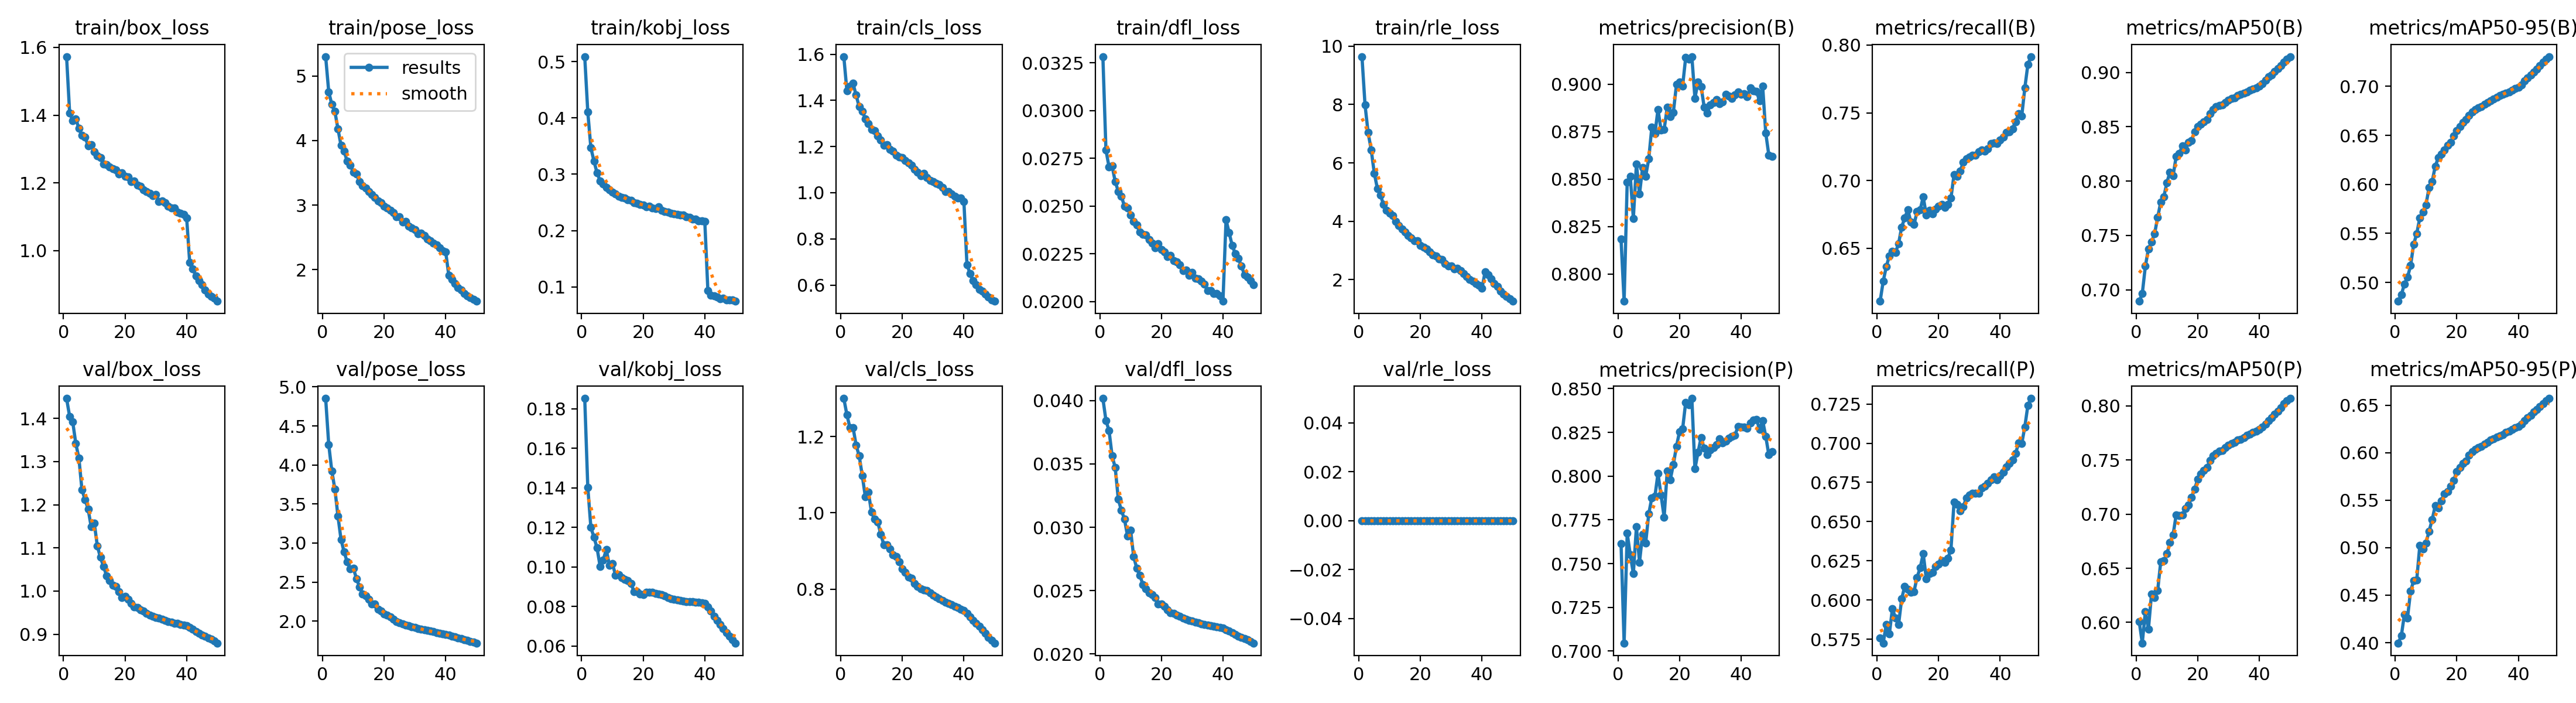

Data behind this chart, as committed beside it:
epoch, time, train/box_loss, train/pose_loss, train/kobj_loss, train/cls_loss, train/dfl_loss, train/rle_loss, metrics/precision(B), metrics/recall(B), metrics/mAP50(B), metrics/mAP50-95(B), metrics/precision(P), metrics/recall(P), metrics/mAP50(P), metrics/mAP50-95(P), val/box_loss, val/pose_loss, val/kobj_loss, val/cls_loss, val/dfl_loss, val/rle_loss, lr/pg0, lr/pg1
1, 1002, 1.573, 5.301, 0.5089, 1.59, 0.03283, 9.645, 0.8183, 0.611, 0.6895, 0.4809, 0.7616, 0.5758, 0.601, 0.3996, 1.446, 4.852, 0.1852, 1.3, 0.04017, 0, 0.009996, 0.003332
2, 1775, 1.406, 4.757, 0.4102, 1.443, 0.02792, 7.985, 0.7856, 0.6257, 0.6964, 0.4874, 0.7046, 0.5726, 0.5809, 0.4074, 1.404, 4.263, 0.1402, 1.257, 0.03842, 0, 0.0196, 0.006533
3, 2484, 1.384, 4.559, 0.3468, 1.461, 0.02705, 7.035, 0.8484, 0.6365, 0.7217, 0.4986, 0.7674, 0.5844, 0.6102, 0.4299, 1.392, 3.923, 0.12, 1.223, 0.03763, 0, 0.02881, 0.009603
4, 3163, 1.39, 4.449, 0.3233, 1.474, 0.0271, 6.452, 0.8514, 0.6445, 0.7378, 0.5052, 0.755, 0.5783, 0.5937, 0.4262, 1.342, 3.69, 0.1151, 1.224, 0.03563, 0, 0.02822, 0.009406
5, 3841, 1.361, 4.18, 0.3024, 1.423, 0.02628, 5.646, 0.8293, 0.6477, 0.7438, 0.5172, 0.7443, 0.5946, 0.6262, 0.4542, 1.308, 3.343, 0.1096, 1.177, 0.03472, 0, 0.02762, 0.009208
6, 4519, 1.34, 3.923, 0.2883, 1.372, 0.02577, 5.127, 0.858, 0.647, 0.7515, 0.539, 0.771, 0.5884, 0.6229, 0.4653, 1.234, 3.043, 0.1003, 1.149, 0.03223, 0, 0.02703, 0.00901
7, 5199, 1.336, 3.835, 0.2832, 1.354, 0.02552, 4.901, 0.842, 0.6535, 0.7667, 0.5498, 0.7508, 0.5844, 0.6293, 0.4662, 1.212, 2.884, 0.1035, 1.097, 0.03133, 0, 0.02644, 0.008812
8, 5874, 1.309, 3.678, 0.2766, 1.32, 0.02499, 4.57, 0.8562, 0.6657, 0.7807, 0.5659, 0.7668, 0.6008, 0.6561, 0.5024, 1.19, 2.758, 0.1088, 1.042, 0.03066, 0, 0.02584, 0.008614
9, 6543, 1.312, 3.621, 0.2725, 1.299, 0.02489, 4.375, 0.8515, 0.6725, 0.7856, 0.5718, 0.7618, 0.6088, 0.6571, 0.4988, 1.149, 2.669, 0.101, 1.054, 0.02933, 0, 0.02525, 0.008416
10, 7216, 1.292, 3.51, 0.2686, 1.275, 0.02454, 4.275, 0.8606, 0.6784, 0.7987, 0.5792, 0.7784, 0.6068, 0.6633, 0.5048, 1.158, 2.678, 0.1017, 1.001, 0.02978, 0, 0.02465, 0.008218
11, 7892, 1.28, 3.484, 0.2655, 1.27, 0.02418, 4.189, 0.8774, 0.6694, 0.8084, 0.5967, 0.7877, 0.6049, 0.6738, 0.5173, 1.104, 2.545, 0.0959, 0.9835, 0.02769, 0, 0.02406, 0.00802
12, 8570, 1.274, 3.365, 0.2611, 1.245, 0.024, 3.987, 0.8738, 0.6675, 0.8047, 0.6028, 0.7884, 0.6055, 0.6807, 0.5294, 1.078, 2.439, 0.09625, 0.9766, 0.02677, 0, 0.02347, 0.007822
13, 9250, 1.256, 3.302, 0.2592, 1.228, 0.02365, 3.846, 0.8867, 0.677, 0.8226, 0.6184, 0.8015, 0.6144, 0.6992, 0.5441, 1.057, 2.348, 0.09453, 0.9438, 0.02622, 0, 0.02287, 0.007624
14, 9926, 1.254, 3.264, 0.2574, 1.206, 0.02351, 3.733, 0.8759, 0.6783, 0.8252, 0.6272, 0.7891, 0.6205, 0.6986, 0.5416, 1.036, 2.327, 0.09383, 0.9165, 0.02548, 0, 0.02228, 0.007426
15, 10605, 1.247, 3.208, 0.2545, 1.208, 0.02348, 3.641, 0.8762, 0.688, 0.8324, 0.631, 0.7765, 0.6295, 0.6991, 0.5492, 1.024, 2.278, 0.09312, 0.9165, 0.02514, 0, 0.02168, 0.007228
16, 11287, 1.242, 3.162, 0.2533, 1.187, 0.02325, 3.511, 0.8877, 0.6746, 0.8288, 0.6353, 0.803, 0.6136, 0.7049, 0.5569, 1.013, 2.219, 0.09174, 0.9059, 0.02485, 0, 0.02109, 0.00703
17, 11948, 1.238, 3.119, 0.249, 1.18, 0.02305, 3.427, 0.883, 0.6779, 0.8357, 0.6398, 0.798, 0.6168, 0.7086, 0.5594, 1.011, 2.218, 0.08763, 0.8893, 0.02469, 0, 0.0205, 0.006832
18, 12627, 1.226, 3.067, 0.248, 1.161, 0.02281, 3.322, 0.8852, 0.6755, 0.8373, 0.6427, 0.8067, 0.6175, 0.7152, 0.5646, 0.9988, 2.154, 0.08765, 0.8854, 0.02446, 0, 0.0199, 0.006634
19, 13302, 1.229, 3.036, 0.2462, 1.155, 0.02302, 3.333, 0.8998, 0.679, 0.8454, 0.6494, 0.817, 0.6214, 0.7229, 0.5711, 0.9851, 2.131, 0.08621, 0.8721, 0.02397, 0, 0.01931, 0.006436
20, 13983, 1.219, 2.98, 0.2452, 1.152, 0.02271, 3.168, 0.9011, 0.6811, 0.8499, 0.6548, 0.8254, 0.6227, 0.7323, 0.5801, 0.9872, 2.092, 0.08605, 0.8534, 0.02397, 0, 0.01871, 0.006238
21, 14659, 1.218, 2.958, 0.2424, 1.14, 0.02259, 3.11, 0.8991, 0.6825, 0.8525, 0.6587, 0.8269, 0.6251, 0.737, 0.5842, 0.9811, 2.077, 0.08711, 0.8444, 0.02377, 0, 0.01812, 0.00604
22, 15345, 1.204, 2.923, 0.2435, 1.128, 0.02236, 3.041, 0.9141, 0.6802, 0.8546, 0.6632, 0.8422, 0.6239, 0.7402, 0.5888, 0.9717, 2.053, 0.08734, 0.8313, 0.02348, 0, 0.01753, 0.005842
23, 16030, 1.206, 2.885, 0.24, 1.12, 0.02242, 2.956, 0.9133, 0.6826, 0.8565, 0.6659, 0.8408, 0.6268, 0.7429, 0.5914, 0.9638, 2.026, 0.08723, 0.8279, 0.02327, 0, 0.01693, 0.005644
24, 16688, 1.193, 2.822, 0.2386, 1.1, 0.02214, 2.841, 0.9146, 0.687, 0.8622, 0.6703, 0.8444, 0.6319, 0.7497, 0.5972, 0.9617, 1.997, 0.08668, 0.8143, 0.02323, 0, 0.01634, 0.005446
25, 17280, 1.189, 2.816, 0.2417, 1.09, 0.02206, 2.804, 0.8927, 0.7043, 0.866, 0.6736, 0.8041, 0.6623, 0.7537, 0.6012, 0.9568, 1.979, 0.08643, 0.8066, 0.02309, 0, 0.01574, 0.005248
26, 17857, 1.18, 2.741, 0.2362, 1.075, 0.02192, 2.708, 0.9011, 0.7032, 0.8684, 0.676, 0.8135, 0.6611, 0.7558, 0.6033, 0.9533, 1.963, 0.0861, 0.8007, 0.02299, 0, 0.01515, 0.00505
27, 18459, 1.174, 2.746, 0.2339, 1.085, 0.02162, 2.697, 0.8988, 0.7071, 0.8696, 0.678, 0.822, 0.6567, 0.7581, 0.6056, 0.9484, 1.951, 0.08539, 0.798, 0.02286, 0, 0.01456, 0.004852
28, 19053, 1.17, 2.671, 0.2329, 1.065, 0.02163, 2.545, 0.888, 0.7133, 0.8704, 0.6795, 0.8158, 0.6595, 0.7588, 0.6068, 0.9443, 1.939, 0.08445, 0.7957, 0.02274, 0, 0.01396, 0.004654
29, 19646, 1.163, 2.652, 0.2302, 1.053, 0.02137, 2.468, 0.8849, 0.716, 0.8725, 0.6817, 0.8124, 0.6652, 0.7612, 0.609, 0.9417, 1.927, 0.08396, 0.7902, 0.02266, 0, 0.01337, 0.004456
30, 20255, 1.165, 2.619, 0.2297, 1.049, 0.02152, 2.463, 0.8893, 0.7174, 0.8744, 0.6837, 0.815, 0.6669, 0.7634, 0.6111, 0.9393, 1.916, 0.0836, 0.7845, 0.02259, 0, 0.01277, 0.004258
31, 20845, 1.146, 2.557, 0.2289, 1.041, 0.02121, 2.368, 0.8903, 0.7188, 0.8759, 0.6854, 0.8163, 0.668, 0.7653, 0.6133, 0.9371, 1.904, 0.08331, 0.7796, 0.02254, 0, 0.01218, 0.00406
32, 21444, 1.146, 2.567, 0.2276, 1.035, 0.02117, 2.379, 0.8918, 0.7188, 0.8769, 0.6872, 0.8181, 0.668, 0.7664, 0.6146, 0.9347, 1.895, 0.08296, 0.775, 0.02247, 0, 0.01159, 0.003862
33, 22056, 1.141, 2.531, 0.2274, 1.024, 0.02105, 2.298, 0.8898, 0.7214, 0.8788, 0.6891, 0.8215, 0.6681, 0.7683, 0.6165, 0.932, 1.888, 0.08269, 0.7696, 0.02238, 0, 0.01099, 0.003664
34, 22735, 1.132, 2.479, 0.2249, 1.006, 0.0209, 2.199, 0.8905, 0.7225, 0.8798, 0.6905, 0.8191, 0.6713, 0.7692, 0.6177, 0.9298, 1.879, 0.08255, 0.7658, 0.02232, 0, 0.0104, 0.003466
35, 23415, 1.127, 2.452, 0.2233, 1.004, 0.02058, 2.112, 0.8947, 0.7219, 0.8807, 0.6918, 0.8199, 0.6725, 0.7704, 0.6192, 0.9279, 1.87, 0.08239, 0.7627, 0.02227, 0, 0.009804, 0.003268
36, 24099, 1.126, 2.41, 0.2207, 0.9958, 0.02058, 2.014, 0.8938, 0.7234, 0.882, 0.6933, 0.8218, 0.6744, 0.7726, 0.6212, 0.9259, 1.862, 0.08235, 0.7594, 0.02222, 0, 0.00921, 0.00307
37, 24773, 1.113, 2.382, 0.2199, 0.9857, 0.02041, 1.948, 0.8925, 0.7272, 0.8834, 0.6945, 0.8227, 0.6767, 0.7739, 0.6229, 0.9249, 1.854, 0.08223, 0.7554, 0.0222, 0, 0.008616, 0.002872
38, 25458, 1.111, 2.338, 0.2169, 0.9775, 0.0204, 1.861, 0.8943, 0.7277, 0.8845, 0.696, 0.8233, 0.6787, 0.7756, 0.6247, 0.9231, 1.846, 0.08207, 0.7518, 0.02215, 0, 0.008022, 0.002674
39, 26141, 1.107, 2.293, 0.217, 0.9759, 0.02029, 1.805, 0.8959, 0.7275, 0.8858, 0.6976, 0.8284, 0.6767, 0.7768, 0.6264, 0.9214, 1.836, 0.0819, 0.7475, 0.02211, 0, 0.007428, 0.002476
40, 26826, 1.097, 2.273, 0.2159, 0.9629, 0.02001, 1.705, 0.8946, 0.7301, 0.8873, 0.6991, 0.8281, 0.6791, 0.7784, 0.6277, 0.9193, 1.828, 0.08172, 0.7432, 0.02205, 0, 0.006834, 0.002278
41, 27525, 0.9647, 1.911, 0.09348, 0.6887, 0.02427, 2.271, 0.8951, 0.732, 0.8894, 0.7016, 0.8279, 0.6813, 0.7801, 0.6299, 0.9157, 1.818, 0.07982, 0.7357, 0.02194, 0, 0.00624, 0.00208
42, 28218, 0.9471, 1.849, 0.08454, 0.6493, 0.02361, 2.174, 0.8936, 0.7356, 0.8926, 0.7053, 0.8274, 0.6849, 0.7832, 0.6336, 0.9114, 1.807, 0.07762, 0.7268, 0.02182, 0, 0.005646, 0.001882
43, 28914, 0.925, 1.789, 0.08399, 0.6187, 0.02293, 2.018, 0.898, 0.7361, 0.8957, 0.7088, 0.8304, 0.6871, 0.7862, 0.6368, 0.9068, 1.796, 0.07521, 0.7181, 0.02167, 0, 0.005052, 0.001684
44, 29607, 0.9115, 1.725, 0.08153, 0.6012, 0.02251, 1.868, 0.8965, 0.7383, 0.8978, 0.7115, 0.832, 0.6892, 0.7892, 0.6393, 0.9027, 1.786, 0.07312, 0.7101, 0.02154, 0, 0.004458, 0.001486
45, 30302, 0.8991, 1.688, 0.07924, 0.5811, 0.02225, 1.765, 0.8962, 0.7435, 0.9007, 0.7148, 0.8323, 0.6935, 0.7925, 0.6429, 0.8984, 1.774, 0.07101, 0.702, 0.02141, 0, 0.003864, 0.001288
46, 30996, 0.8847, 1.635, 0.07949, 0.5735, 0.02185, 1.607, 0.8912, 0.7492, 0.9034, 0.7176, 0.8266, 0.7002, 0.795, 0.6453, 0.8949, 1.765, 0.06888, 0.6933, 0.02131, 0, 0.00327, 0.00109
47, 31690, 0.8719, 1.598, 0.07686, 0.5604, 0.0214, 1.502, 0.899, 0.7476, 0.9064, 0.7208, 0.8318, 0.6997, 0.798, 0.6484, 0.8915, 1.753, 0.0668, 0.6834, 0.02122, 0, 0.002676, 0.000892
48, 32387, 0.8646, 1.569, 0.07687, 0.5481, 0.02126, 1.427, 0.8743, 0.7683, 0.9095, 0.7245, 0.8227, 0.7104, 0.8017, 0.6514, 0.8888, 1.742, 0.06492, 0.6734, 0.02113, 0, 0.002082, 0.000694
49, 33082, 0.8594, 1.542, 0.07641, 0.5349, 0.0211, 1.344, 0.8626, 0.7858, 0.9123, 0.7275, 0.8122, 0.7243, 0.8046, 0.6545, 0.8839, 1.73, 0.0632, 0.6661, 0.021, 0, 0.001488, 0.000496
50, 33779, 0.8509, 1.512, 0.07446, 0.5299, 0.02088, 1.258, 0.862, 0.7915, 0.9145, 0.7303, 0.8138, 0.7286, 0.8068, 0.6572, 0.8795, 1.718, 0.06155, 0.6585, 0.02087, 0, 0.000894, 0.000298
